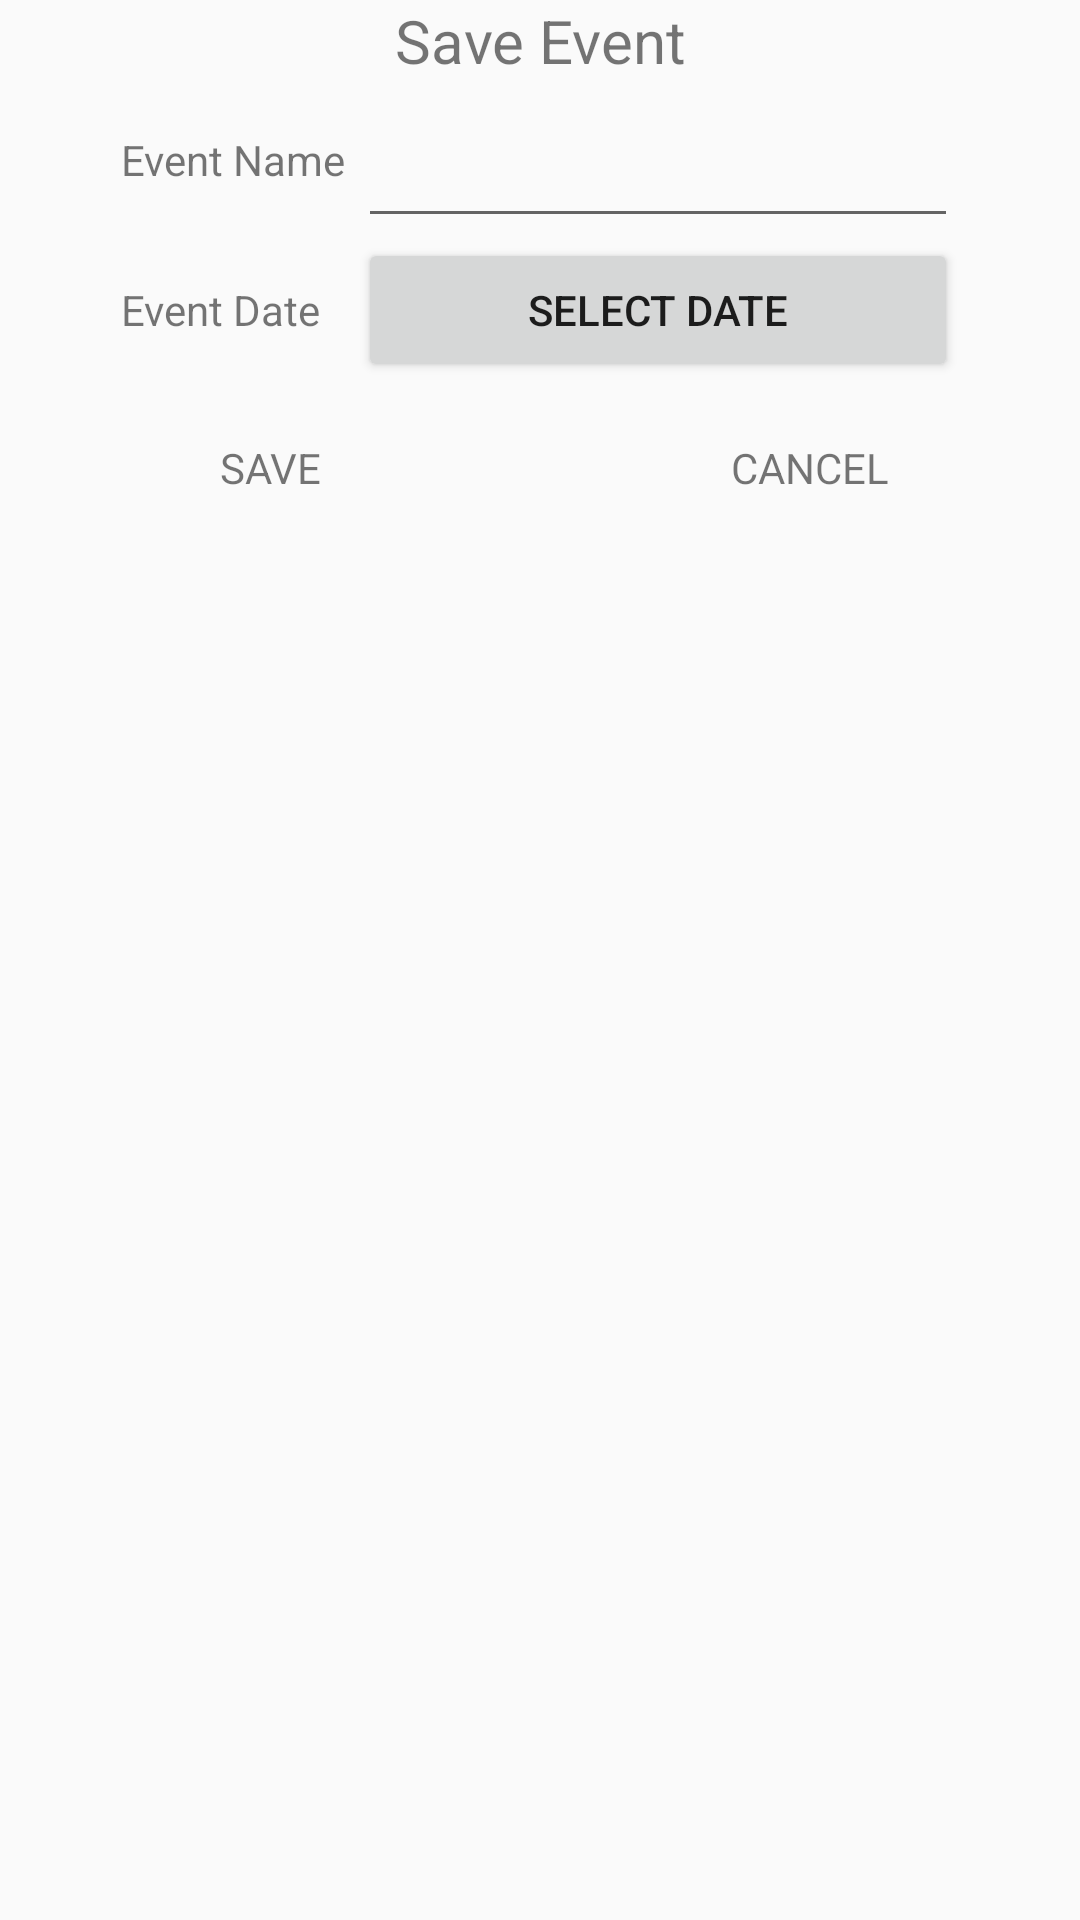

Android layout source for this screen:
<!-- AndroidManifest.xml: application theme AppTheme -->
<!-- res/layout/dialog_save.xml -->
<?xml version="1.0" encoding="utf-8"?>
<LinearLayout xmlns:android="http://schemas.android.com/apk/res/android"
    android:layout_width="match_parent"
    android:layout_height="match_parent"
    android:orientation="vertical"
    >

  <TextView
      android:layout_width="match_parent"
      android:layout_height="wrap_content"
      android:gravity="center"
      android:text="@string/save_event"
      android:textSize="@dimen/text_size_20sp"
      />

  <TableLayout
      android:layout_width="match_parent"
      android:layout_height="wrap_content"
      android:shrinkColumns="*"
      >
    <TableRow
        android:layout_gravity="center"
        android:gravity="center"
        >
      <TextView
          android:layout_marginEnd="@dimen/spacing_4dp"
          android:text="@string/event_name"
          />
      <android.support.design.widget.TextInputLayout
          android:layout_width="@dimen/spacing_200dp"
          android:layout_height="wrap_content"
          >
        <android.support.design.widget.TextInputEditText
            android:id="@+id/event_name"
            android:layout_width="match_parent"
            android:layout_height="wrap_content"
            android:inputType="text"
            />
      </android.support.design.widget.TextInputLayout>
    </TableRow>
    <TableRow
        android:gravity="center">
      <TextView
          android:text="@string/date"
          />

      <Button
          android:id="@+id/date_picker"
          android:text="@string/date_picker"
          />
    </TableRow>
  </TableLayout>
  <TextView
      android:id="@+id/selected_date"
      android:layout_width="match_parent"
      android:layout_height="wrap_content"
      android:gravity="center"
      />
  <LinearLayout
      android:layout_width="match_parent"
      android:layout_height="wrap_content"
      android:orientation="horizontal"
      android:paddingBottom="@dimen/spacing_16dp"
      >
    <TextView
        android:id="@+id/save_button"
        android:layout_width="0dp"
        android:layout_height="wrap_content"
        android:layout_weight="1"
        android:gravity="center"
        android:text="@string/SAVE"
        />
    <TextView
        android:id="@+id/cancel"
        android:layout_width="0dp"
        android:layout_height="wrap_content"
        android:layout_weight="1"
        android:gravity="center"
        android:text="@string/cancel"
        />
  </LinearLayout>
</LinearLayout>
<!-- resources referenced by this layout -->
<resources>
  <dimen name="spacing_16dp">16dp</dimen>
  <dimen name="spacing_200dp">200dp</dimen>
  <dimen name="spacing_4dp">4dp</dimen>
  <dimen name="text_size_20sp">20sp</dimen>
  <string name="SAVE">SAVE</string>
  <string name="cancel">CANCEL</string>
  <string name="date">Event Date</string>
  <string name="date_picker">Select Date</string>
  <string name="event_name">Event Name</string>
  <string name="save_event">Save Event</string>
  <style name="AppTheme" parent="Theme.AppCompat.Light.DarkActionBar">
      
      <item name="colorPrimary">@color/colorPrimary</item>
      <item name="colorPrimaryDark">@color/colorPrimaryDark</item>
      <item name="colorAccent">@color/colorAccent</item>
    </style>
  <color name="colorPrimary">#800000	</color>
  <color name="colorPrimaryDark">#000000</color>
  <color name="colorAccent">#1B1D1C</color>
</resources>
